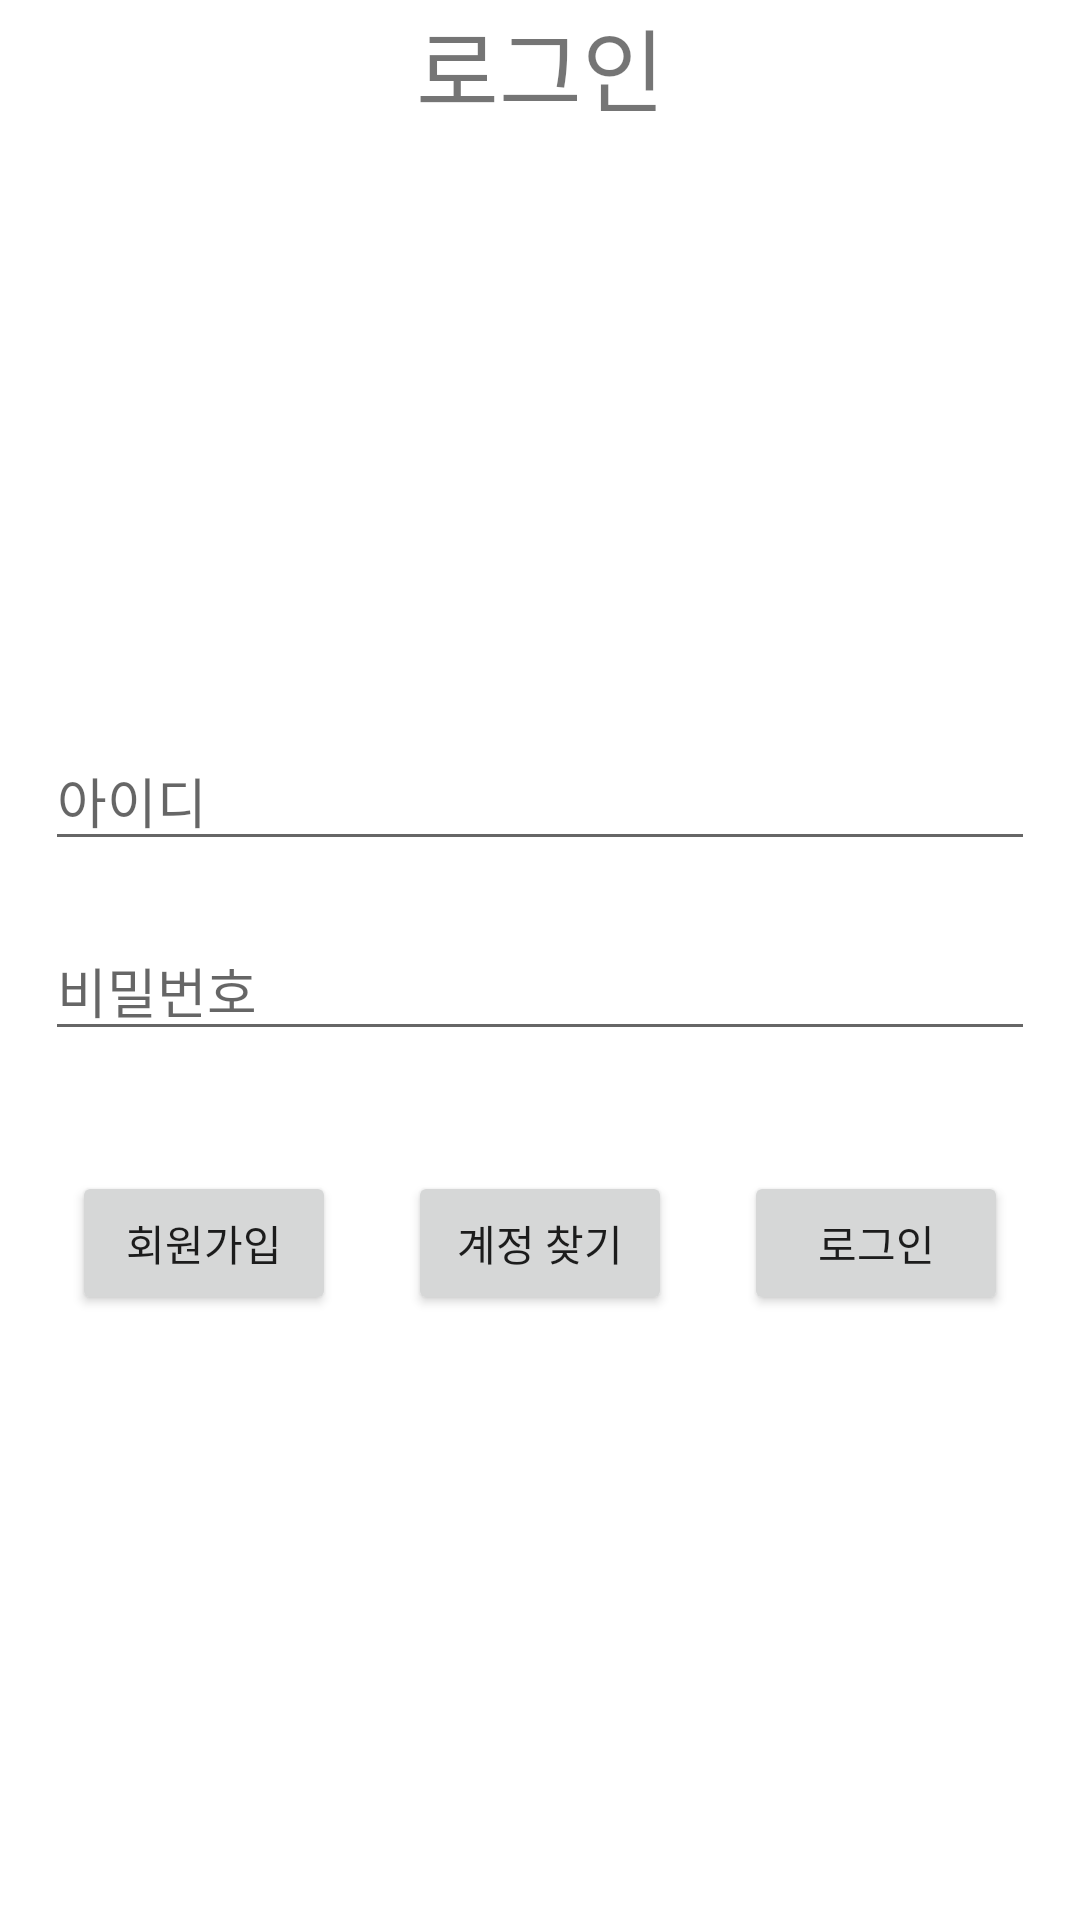

Here is an Android app screen rendered from its layout file. Give the layout XML and the strings, colors and styles it references.
<!-- AndroidManifest.xml: application theme Theme.AppCenterTodoList -->
<!-- res/layout/fragment_login.xml -->
<?xml version="1.0" encoding="utf-8"?>
<androidx.constraintlayout.widget.ConstraintLayout
    xmlns:android="http://schemas.android.com/apk/res/android"
    xmlns:app="http://schemas.android.com/apk/res-auto"
    xmlns:tools="http://schemas.android.com/tools"
    android:layout_width="match_parent"
    android:layout_height="match_parent"
    tools:context=".MainActivity"
    android:id="@+id/fgLogin">

    <TextView
        android:id="@+id/tvLogin"
        android:layout_width="match_parent"
        android:layout_height="wrap_content"
        android:gravity="center"
        android:text="로그인"
        android:textSize="30sp"
        app:layout_constraintTop_toTopOf="parent" />

    <EditText
        android:id="@+id/etId"
        android:layout_width="match_parent"
        android:layout_height="wrap_content"
        android:layout_marginStart="15dp"
        android:layout_marginTop="200dp"
        android:layout_marginEnd="15dp"
        android:ems="10"
        android:hint="아이디"
        android:inputType="textPersonName"
        app:layout_constraintTop_toBottomOf="@+id/tvLogin"
        tools:layout_editor_absoluteX="15dp" />

    <EditText
        android:id="@+id/etPasswd"
        android:layout_width="match_parent"
        android:layout_height="wrap_content"
        android:layout_marginStart="15dp"
        android:layout_marginTop="20dp"
        android:layout_marginEnd="15dp"
        android:ems="10"
        android:hint="비밀번호"
        android:inputType="textPassword"
        app:layout_constraintTop_toBottomOf="@+id/etId" />

    <Button
        android:id="@+id/btnAddUser"
        android:layout_width="wrap_content"
        android:layout_height="wrap_content"
        android:layout_marginTop="40dp"
        android:text="회원가입"
        app:layout_constraintEnd_toStartOf="@+id/btnCheckUser"
        app:layout_constraintHorizontal_bias="0.5"
        app:layout_constraintStart_toStartOf="parent"
        app:layout_constraintTop_toBottomOf="@+id/etPasswd" />

    <Button
        android:id="@+id/btnCheckUser"
        android:layout_width="wrap_content"
        android:layout_height="wrap_content"
        android:layout_marginTop="40dp"
        android:text="계정 찾기"
        app:layout_constraintEnd_toStartOf="@+id/btnLogin"
        app:layout_constraintHorizontal_bias="0.5"
        app:layout_constraintStart_toEndOf="@+id/btnAddUser"
        app:layout_constraintTop_toBottomOf="@+id/etPasswd" />

    <Button
        android:id="@+id/btnLogin"
        android:layout_width="wrap_content"
        android:layout_height="wrap_content"
        android:layout_marginTop="40dp"
        android:text="로그인"
        app:layout_constraintEnd_toEndOf="parent"
        app:layout_constraintHorizontal_bias="0.5"
        app:layout_constraintStart_toEndOf="@+id/btnCheckUser"
        app:layout_constraintTop_toBottomOf="@+id/etPasswd" />

</androidx.constraintlayout.widget.ConstraintLayout>
<!-- resources referenced by this layout -->
<resources>
  <style name="Theme.AppCenterTodoList" parent="Theme.MaterialComponents.Light.NoActionBar">
          
          <item name="colorPrimary">@color/purple_500</item>
          <item name="colorPrimaryVariant">@color/purple_700</item>
          <item name="colorOnPrimary">@color/white</item>
          
          <item name="colorSecondary">@color/teal_200</item>
          <item name="colorSecondaryVariant">@color/teal_700</item>
          <item name="colorOnSecondary">@color/black</item>
          
          <item name="android:statusBarColor">?attr/colorPrimaryVariant</item>
          
      </style>
  <!-- not gathered from this repository: default colours our renderer supplied (Android Studio template values) -->
  <color name="purple_500">#FF6200EE</color>
  <color name="purple_700">#FF3700B3</color>
  <color name="teal_200">#FF03DAC5</color>
  <color name="teal_700">#FF018786</color>
  <color name="black">#FF000000</color>
  <color name="white">#FFFFFFFF</color>
</resources>
